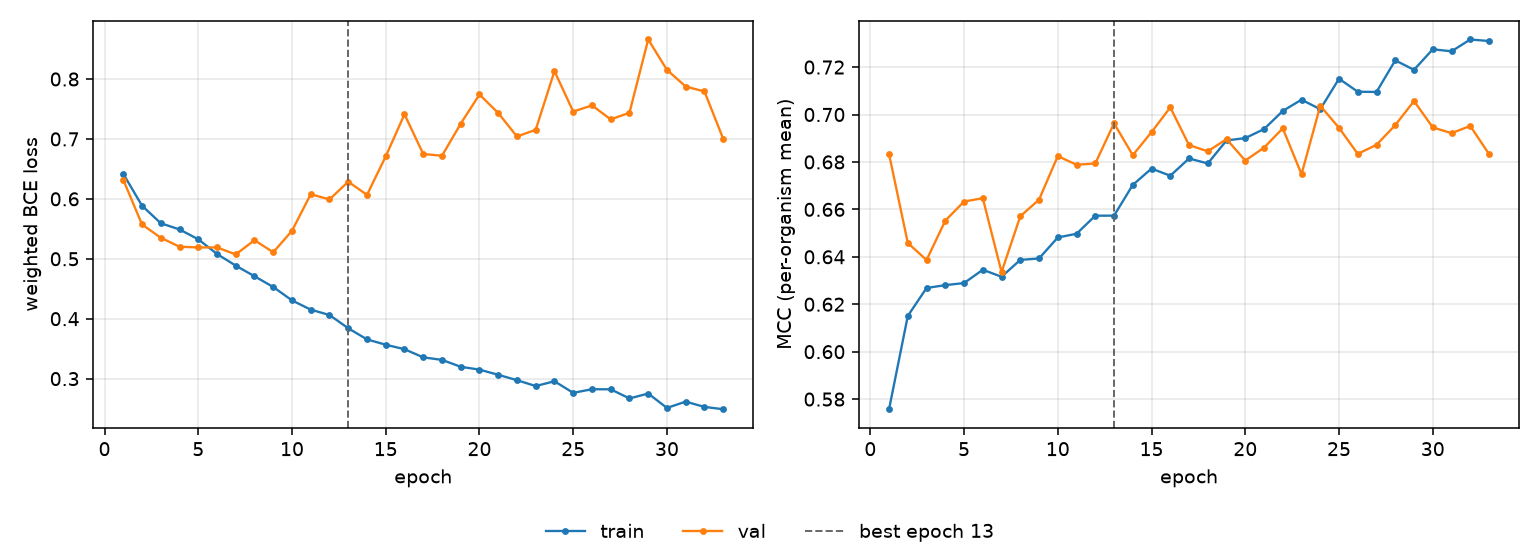

The data file committed next to this chart (first rows):
epoch, tr_loss, vl_loss, tr_mcc, vl_mcc, is_best
1, 0.6418, 0.632, 0.5757, 0.6833, False
2, 0.5886, 0.5573, 0.6151, 0.6458, False
3, 0.5593, 0.5351, 0.6268, 0.6386, False
4, 0.5489, 0.5201, 0.6281, 0.6553, False
5, 0.5326, 0.5189, 0.6289, 0.6633, False
6, 0.5081, 0.5189, 0.6345, 0.6647, False
7, 0.4885, 0.5073, 0.6316, 0.6336, False
8, 0.4708, 0.531, 0.6387, 0.6571, False
9, 0.4529, 0.5108, 0.6393, 0.6641, False
10, 0.4305, 0.5467, 0.6482, 0.6825, False
11, 0.4151, 0.6077, 0.6497, 0.6788, False
12, 0.4061, 0.599, 0.6573, 0.6794, False
13, 0.3841, 0.6287, 0.6574, 0.6963, True
14, 0.3655, 0.6066, 0.6703, 0.6829, False
15, 0.3566, 0.6709, 0.6772, 0.6926, False
16, 0.3491, 0.7411, 0.6742, 0.703, False
17, 0.3355, 0.6749, 0.6815, 0.6871, False
18, 0.3313, 0.6719, 0.6794, 0.6845, False
19, 0.3197, 0.7255, 0.6891, 0.6896, False
20, 0.315, 0.7742, 0.6901, 0.6806, False
21, 0.3064, 0.7432, 0.6938, 0.686, False
22, 0.2974, 0.7041, 0.7015, 0.6942, False
23, 0.2876, 0.7152, 0.7062, 0.6748, False
24, 0.2956, 0.8132, 0.7022, 0.7037, False
25, 0.2763, 0.7456, 0.7151, 0.6944, False
26, 0.2823, 0.7561, 0.7096, 0.6834, False
27, 0.2821, 0.7326, 0.7095, 0.6872, False
28, 0.2669, 0.7437, 0.7228, 0.6955, False
29, 0.2751, 0.866, 0.7188, 0.7057, False
30, 0.2511, 0.8153, 0.7275, 0.6946, False
31, 0.2616, 0.7874, 0.7266, 0.6921, False
32, 0.2528, 0.7792, 0.7316, 0.6952, False
33, 0.249, 0.7002, 0.731, 0.6833, False
